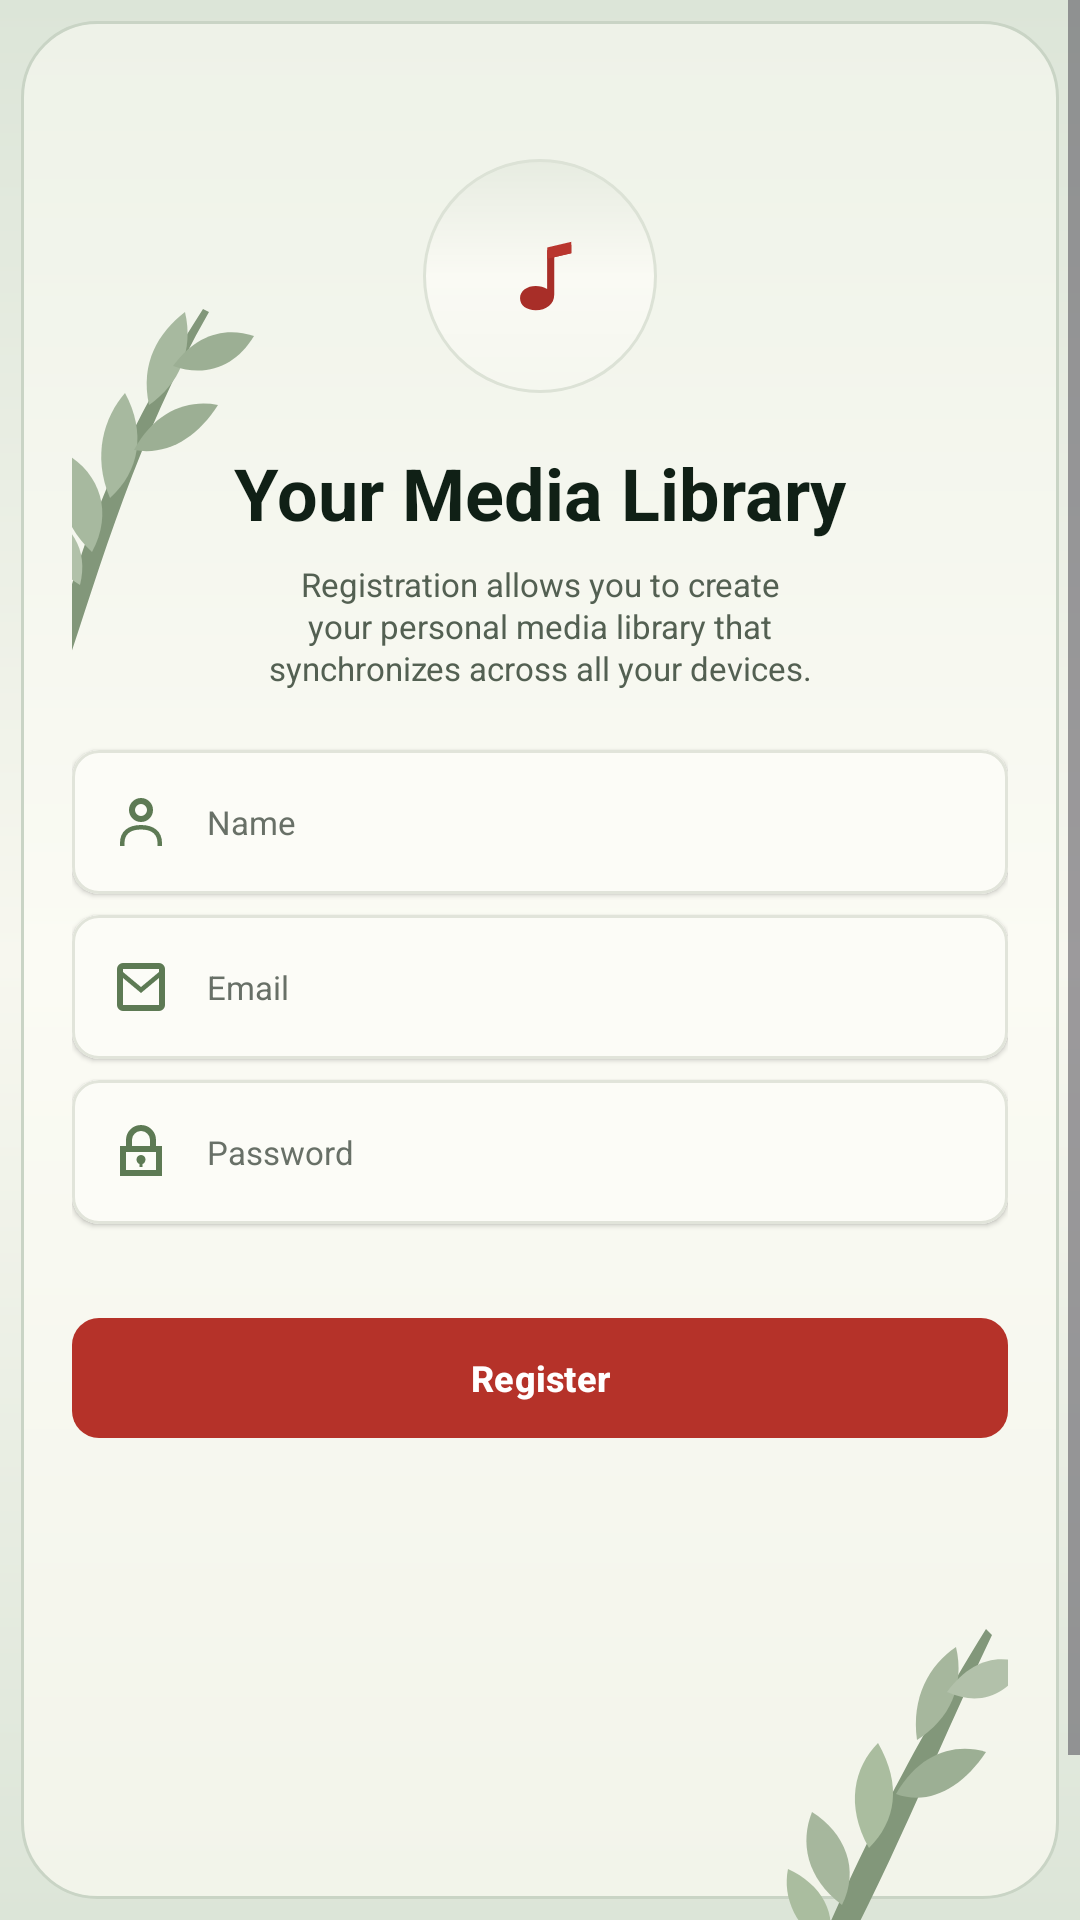

Android layout source for this screen:
<!-- AndroidManifest.xml: application theme Theme.ITrobota -->
<!-- res/layout/activity_register.xml -->
<?xml version="1.0" encoding="utf-8"?>
<ScrollView xmlns:android="http://schemas.android.com/apk/res/android"
    xmlns:app="http://schemas.android.com/apk/res-auto"
    android:layout_width="match_parent"
    android:layout_height="match_parent"
    android:background="@drawable/bg_register"
    android:fillViewport="true">

    <androidx.constraintlayout.widget.ConstraintLayout
        android:layout_width="match_parent"
        android:layout_height="wrap_content"
        android:minHeight="700dp"
        android:paddingStart="24dp"
        android:paddingEnd="24dp"
        android:paddingTop="28dp"
        android:paddingBottom="30dp">

        <ImageView
            android:id="@+id/ivLeavesTop"
            android:layout_width="90dp"
            android:layout_height="145dp"
            android:layout_marginStart="-18dp"
            android:layout_marginTop="55dp"
            android:src="@drawable/ic_leaves_top"
            android:scaleType="fitCenter"
            app:layout_constraintStart_toStartOf="parent"
            app:layout_constraintTop_toTopOf="parent" />

        <ImageView
            android:id="@+id/ivLeavesBottom"
            android:layout_width="95dp"
            android:layout_height="150dp"
            android:layout_marginEnd="-10dp"
            android:layout_marginBottom="5dp"
            android:src="@drawable/ic_leaves_bottom"
            android:scaleType="fitCenter"
            app:layout_constraintBottom_toBottomOf="parent"
            app:layout_constraintEnd_toEndOf="parent" />

        <ImageView
            android:id="@+id/ivLogo"
            android:layout_width="78dp"
            android:layout_height="78dp"
            android:layout_marginTop="25dp"
            android:background="@drawable/bg_logo"
            android:padding="20dp"
            android:src="@drawable/ic_music_note"
            android:scaleType="centerInside"
            app:layout_constraintEnd_toEndOf="parent"
            app:layout_constraintStart_toStartOf="parent"
            app:layout_constraintTop_toTopOf="parent" />

        <TextView
            android:id="@+id/tvTitle"
            android:layout_width="0dp"
            android:layout_height="wrap_content"
            android:layout_marginTop="17dp"
            android:gravity="center"
            android:text="Your Media Library"
            android:textColor="#102016"
            android:textSize="24sp"
            android:textStyle="bold"
            app:layout_constraintEnd_toEndOf="parent"
            app:layout_constraintStart_toStartOf="parent"
            app:layout_constraintTop_toBottomOf="@id/ivLogo" />

        <TextView
            android:id="@+id/tvSubtitle"
            android:layout_width="0dp"
            android:layout_height="wrap_content"
            android:layout_marginTop="7dp"
            android:gravity="center"
            android:lineSpacingExtra="1dp"
            android:text="Registration allows you to create&#10;your personal media library that&#10;synchronizes across all your devices."
            android:textColor="#536052"
            android:textSize="11sp"
            app:layout_constraintEnd_toEndOf="parent"
            app:layout_constraintStart_toStartOf="parent"
            app:layout_constraintTop_toBottomOf="@id/tvTitle" />

        <com.google.android.material.card.MaterialCardView
            android:id="@+id/cardUsername"
            android:layout_width="0dp"
            android:layout_height="48dp"
            android:layout_marginTop="20dp"
            app:cardBackgroundColor="#FCFCF7"
            app:cardCornerRadius="9dp"
            app:cardElevation="1dp"
            app:strokeColor="#E1E4DA"
            app:strokeWidth="1dp"
            app:layout_constraintEnd_toEndOf="parent"
            app:layout_constraintStart_toStartOf="parent"
            app:layout_constraintTop_toBottomOf="@id/tvSubtitle">

            <EditText
                android:id="@+id/etUsername"
                android:layout_width="match_parent"
                android:layout_height="match_parent"
                android:background="@null"
                android:drawableStart="@drawable/ic_person_green"
                android:drawablePadding="11dp"
                android:hint="Name"
                android:inputType="textPersonName"
                android:paddingStart="12dp"
                android:paddingEnd="12dp"
                android:textColor="#273027"
                android:textColorHint="#687067"
                android:textSize="11sp" />

        </com.google.android.material.card.MaterialCardView>

        <com.google.android.material.card.MaterialCardView
            android:id="@+id/cardEmail"
            android:layout_width="0dp"
            android:layout_height="48dp"
            android:layout_marginTop="7dp"
            app:cardBackgroundColor="#FCFCF7"
            app:cardCornerRadius="9dp"
            app:cardElevation="1dp"
            app:strokeColor="#E1E4DA"
            app:strokeWidth="1dp"
            app:layout_constraintEnd_toEndOf="parent"
            app:layout_constraintStart_toStartOf="parent"
            app:layout_constraintTop_toBottomOf="@id/cardUsername">

            <EditText
                android:id="@+id/etEmail"
                android:layout_width="match_parent"
                android:layout_height="match_parent"
                android:background="@null"
                android:drawableStart="@drawable/ic_email_green"
                android:drawablePadding="11dp"
                android:hint="Email"
                android:inputType="textEmailAddress"
                android:paddingStart="12dp"
                android:paddingEnd="12dp"
                android:textColor="#273027"
                android:textColorHint="#687067"
                android:textSize="11sp" />

        </com.google.android.material.card.MaterialCardView>

        <com.google.android.material.card.MaterialCardView
            android:id="@+id/cardPassword"
            android:layout_width="0dp"
            android:layout_height="48dp"
            android:layout_marginTop="7dp"
            app:cardBackgroundColor="#FCFCF7"
            app:cardCornerRadius="9dp"
            app:cardElevation="1dp"
            app:strokeColor="#E1E4DA"
            app:strokeWidth="1dp"
            app:layout_constraintEnd_toEndOf="parent"
            app:layout_constraintStart_toStartOf="parent"
            app:layout_constraintTop_toBottomOf="@id/cardEmail">

            <EditText
                android:id="@+id/etPassword"
                android:layout_width="match_parent"
                android:layout_height="match_parent"
                android:background="@null"
                android:drawableStart="@drawable/ic_lock_green"
                android:drawablePadding="11dp"
                android:hint="Password"
                android:inputType="textPassword"
                android:paddingStart="12dp"
                android:paddingEnd="12dp"
                android:textColor="#273027"
                android:textColorHint="#687067"
                android:textSize="11sp" />

        </com.google.android.material.card.MaterialCardView>

        <TextView
            android:id="@+id/tvStatus"
            android:layout_width="0dp"
            android:layout_height="wrap_content"
            android:layout_marginTop="8dp"
            android:gravity="center"
            android:textColor="#B52620"
            android:textSize="9sp"
            app:layout_constraintEnd_toEndOf="parent"
            app:layout_constraintStart_toStartOf="parent"
            app:layout_constraintTop_toBottomOf="@id/cardPassword" />

        <com.google.android.material.button.MaterialButton
            android:id="@+id/btnRegister"
            android:layout_width="0dp"
            android:layout_height="48dp"
            android:layout_marginTop="7dp"
            android:text="Register"
            android:textAllCaps="false"
            android:textColor="#FFFFFF"
            android:textSize="12sp"
            android:textStyle="bold"
            app:backgroundTint="#B53229"
            app:cornerRadius="9dp"
            app:elevation="2dp"
            app:layout_constraintEnd_toEndOf="parent"
            app:layout_constraintStart_toStartOf="parent"
            app:layout_constraintTop_toBottomOf="@id/tvStatus" />

    </androidx.constraintlayout.widget.ConstraintLayout>

</ScrollView>
<!-- resources referenced by this layout -->
<resources>
  <!-- drawable bg_logo (drawable) -->
  <?xml version="1.0" encoding="utf-8"?>
  <shape xmlns:android="http://schemas.android.com/apk/res/android"
      android:shape="oval">
  
      <gradient
          android:angle="90"
          android:startColor="#F5F7EF"
          android:centerColor="#FAFAF4"
          android:endColor="#E7ECE1" />
  
      <stroke
          android:width="1dp"
          android:color="#DCE2D6" />
  
  </shape>
  <!-- drawable bg_register (drawable) -->
  <?xml version="1.0" encoding="utf-8"?>
  <layer-list xmlns:android="http://schemas.android.com/apk/res/android">
      <item>
          <shape android:shape="rectangle">
  
              <gradient
                  android:angle="90"
                  android:startColor="#DCE5D8"
                  android:centerColor="#F7F7EF"
                  android:endColor="#DCE5D8" />
  
          </shape>
      </item>
      <item
          android:left="7dp"
          android:top="7dp"
          android:right="7dp"
          android:bottom="7dp">
  
          <shape android:shape="rectangle">
  
              <gradient
                  android:angle="90"
                  android:startColor="#F2F4EA"
                  android:centerColor="#FBFBF4"
                  android:endColor="#EEF2E8" />
  
              <corners android:radius="25dp" />
  
              <stroke
                  android:width="1dp"
                  android:color="#C9D4C5" />
  
          </shape>
  
      </item>
  
  </layer-list>
  <!-- drawable ic_email_green (drawable) -->
  <?xml version="1.0" encoding="utf-8"?>
  <vector xmlns:android="http://schemas.android.com/apk/res/android"
      android:width="22dp"
      android:height="22dp"
      android:viewportWidth="22"
      android:viewportHeight="22">
  
      <path
          android:fillColor="#5D7A54"
          android:pathData="M3,5A2,2 0,0 1,5 3H17A2,2 0,0 1,19 5V17A2,2 0,0 1,17 19H5A2,2 0,0 1,3 17ZM5,5V6L11,11L17,6V5ZM17,17V8L11,13L5,8V17Z" />
  
  </vector>
  <!-- drawable ic_lock_green (drawable) -->
  <?xml version="1.0" encoding="utf-8"?>
  <vector xmlns:android="http://schemas.android.com/apk/res/android"
      android:width="22dp"
      android:height="22dp"
      android:viewportWidth="22"
      android:viewportHeight="22">
  
      <path
          android:fillColor="#5D7A54"
          android:pathData="M6,9V7A5,5 0,0 1,16 7V9H18V19H4V9ZM8,9H14V7A3,3 0,0 0,8 7ZM6,11V17H16V11ZM11,12A1.5,1.5 0,0 1,12.5 13.5C12.5,14.2 12.1,14.8 11.5,15V16H10.5V15C9.9,14.8 9.5,14.2 9.5,13.5A1.5,1.5 0,0 1,11,12Z" />
  
  </vector>
  <!-- drawable ic_music_note (drawable) -->
  <?xml version="1.0" encoding="utf-8"?>
  <vector xmlns:android="http://schemas.android.com/apk/res/android"
      android:width="40dp"
      android:height="40dp"
      android:viewportWidth="40"
      android:viewportHeight="40">
  
      <path
          android:fillColor="#A82E28"
          android:pathData="M25,6 L25,26.5 C25,30 22.2,32 18.5,32 C15.3,32 13,30.3 13,27.8 C13,25.2 15.5,23.5 18.5,23.5 C20,23.5 21.4,23.9 22.5,24.6 L22.5,11 L31,9 L31,12 L25,13.4 Z" />
  
      <path
          android:fillColor="#B9362E"
          android:pathData="M22.5,10 L31,8 L31,12 L22.5,14 Z" />
  
  </vector>
  <!-- drawable ic_person_green (drawable) -->
  <?xml version="1.0" encoding="utf-8"?>
  <vector xmlns:android="http://schemas.android.com/apk/res/android"
      android:width="22dp"
      android:height="22dp"
      android:viewportWidth="22"
      android:viewportHeight="22">
  
      <path
          android:fillColor="#5D7A54"
          android:pathData="M11,11A4,4 0,1 0,11 3A4,4 0,0 0,11 11M11,5A2,2 0,1 1,11 9A2,2 0,0 1,11 5M11,12C6.6,12 4,14.2 4,18V19H5.5V18C5.5,15.2 7.3,13.5 11,13.5C14.7,13.5 16.5,15.2 16.5,18V19H18V18C18,14.2 15.4,12 11,12Z" />
  
  </vector>
  <style name="Theme.ITrobota" parent="Base.Theme.ITrobota" />
  <style name="Base.Theme.ITrobota" parent="Theme.Material3.DayNight.NoActionBar">
          
          
      </style>
</resources>
